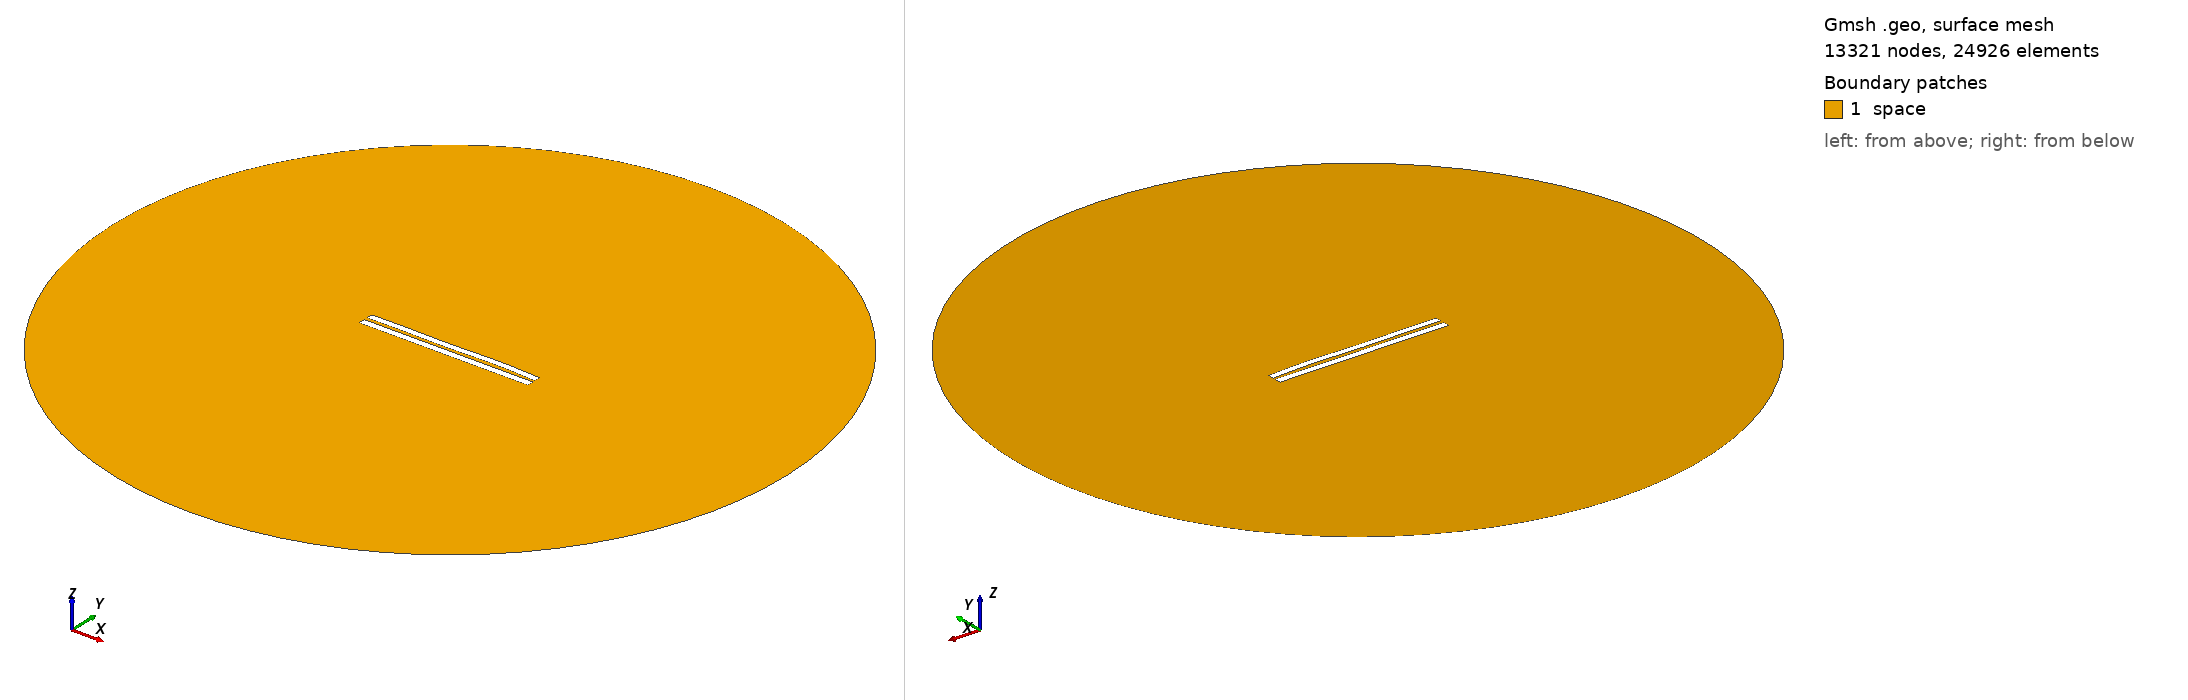

Gmsh geometry script, surface-meshed: 13321 nodes, 24926 surface elements. Boundary patches (legend numbers): 1 space. Left view from above one corner, right view from below the opposite corner. Legend entries are the model's physical surfaces. The drawing asked Gmsh for element sizes between 1% and 20% of the model's largest extent; the script's own settings can give other sizes.

=== 4705.geo (drawn) ===
//---------------------------------------
// Geometry kernel
//---------------------------------------

SetFactory("OpenCASCADE");



//---------------------------------------
// Parameters of the geometry
//---------------------------------------

// Overetch of the upper plate
overetch = 0.125;

// Distance between the plates
distance = 2.0;

// Discretization over the x axis (for the deformation)
nx = 50; 

// Length of the plate
L = 100 - overetch; 

// Number of modes
n = 4; 

// 1st mode coefficient
coeff(1) = 0.0;
beta(1) = 0.596864 * 3.1415926535 / L;

// 2nd mode coefficient
coeff(2) = 0.07499999999999998;
beta(2) = 1.49418 * 3.1415926535 / L;

// 3rd mode coefficient
coeff(3) = -0.15;
beta(3) = 2.50025 * 3.1415926535 / L;

// 4th mode coefficient
coeff(4) = 0.15;
beta(4) = 3.49999 * 3.1415926535 / L;



//---------------------------------------
// Upper plate (deformed rectangle)
//---------------------------------------

// Coordiantes of the upper plate
xmin = -50;
xmax = 50 - overetch;

// Height of the upper plate
yheight = 4 - 2 * overetch;

// Indexes of the points
UpperID[] = {};
LowerID[] = {};
LeftID[] = {};
RightID[] = {};

// Point index
p = 1;

// Horizontal edges
For i In {1:nx}
    x = xmin + (i-1)*(xmax - xmin)/(nx-1);

    y_bottom = distance / 2 + overetch;
    For j In {1:n}
        C = (Cosh(beta(j)*L) + Cos(beta(j)*L)) / (Sinh(beta(j)*L) + Sin(beta(j)*L));
        y_bottom  = y_bottom + coeff(j) * (Cosh(beta(j)*(x+50)) - Cos(beta(j)*(x+50)) - C * (Sinh(beta(j)*(x+50)) - Sin(beta(j)*(x+50))));
    EndFor

    y_top = y_bottom + yheight;

    Point(p) = {x, y_top, 0, 1.0};
    UpperID[i] = p;
    p = p + 1;

    Point(p) = {x, y_bottom, 0, 1.0};
    LowerID[i] = p;
    p = p + 1;
EndFor

// Create point lists
UpperPts[] = {}; LowerPts[] = {};
For i In {1:nx}
  UpperPts[] += {UpperID[i]};
  LowerPts[] += {LowerID[i]};
EndFor

// Build splines
Spline(1) = {UpperPts[]};
Spline(2) = {LowerPts[]};
Line(3) = {LowerPts[nx-1], UpperPts[nx-1]};
Line(4) = {LowerPts[0], UpperPts[0]};

// Build the plane surface
Curve Loop(1) = {2, 3, -1, -4};
Plane Surface(1) = {1};



//---------------------------------------
// Lower plate (rectangle)
//---------------------------------------

// Vertices
Point(1001) = {-50, -1, 0, 1.0};
Point(1002) = { 50, -1, 0, 1.0};
Point(1003) = { 50,  -5, 0, 1.0};
Point(1004) = {-50,  -5, 0, 1.0};

// Edges
Line(5) = {1001, 1002};
Line(6) = {1002, 1003};
Line(7) = {1003, 1004};
Line(8) = {1004, 1001};

// Plane surface
Line Loop(2) = {5, 6, 7, 8};
Plane Surface(2) = {2}; 



//---------------------------------------
// Outer (fictious) boundary
//---------------------------------------

// Points
Point(1005) = {0, 0, 0};       // Center
Point(1006) = {200, 0, 0};     // Start point
Point(1007) = {0, 200, 0};     // 90 degrees
Point(1008) = {-200, 0, 0};    // 180 degrees
Point(1009) = {0, -200, 0};    // 270 degrees

// Circle arcs (each needs start, center, end)
Circle(9) = {1006, 1005, 1007};
Circle(10) = {1007, 1005, 1008};
Circle(11) = {1008, 1005, 1009};
Circle(12) = {1009, 1005, 1006};

// Plane surface for the entire domain
Curve Loop(3) = {9, 10, 11, 12};
Surface(3) = {3};

// Subtract the plates from the whole domain to obtain the actual domain where we want to solve the equations
BooleanDifference{ Surface{3}; Delete; }{ Surface{1}; Surface{2}; Delete; }




//---------------------------------------
// Transfinite Lines/Curves
//---------------------------------------

// Set the number of points on the boundaries
r = 7;

// Plates
Transfinite Curve {1, 2} = 50*r Using Progression 1;
Transfinite Curve {3, 4} = 2*r Using Progression 1;
Transfinite Line {5, 7} = 50*r Using Progression 1;
Transfinite Line {6, 8} = 2*r Using Progression 1;

// Outer boundary
Transfinite Line {9, 10, 11, 12} = 20 Using Progression 1;



//---------------------------------------
// Physical groups
//---------------------------------------                

// Physical curves (boundaries)
Physical Line("force_segment", 10) = {2};
Physical Line("upper_plate", 11) = {1, 3, 4};
Physical Line("lower_plate", 12) = {5, 6, 7, 8};
Physical Line("boundary", 20) = {9, 10, 11, 12};

// Physical Surfaces
Physical Surface("space", 30) = {3};



//---------------------------------------
// 6. Generate the Mesh
//---------------------------------------

// 2D mesh generation
Mesh 2;
